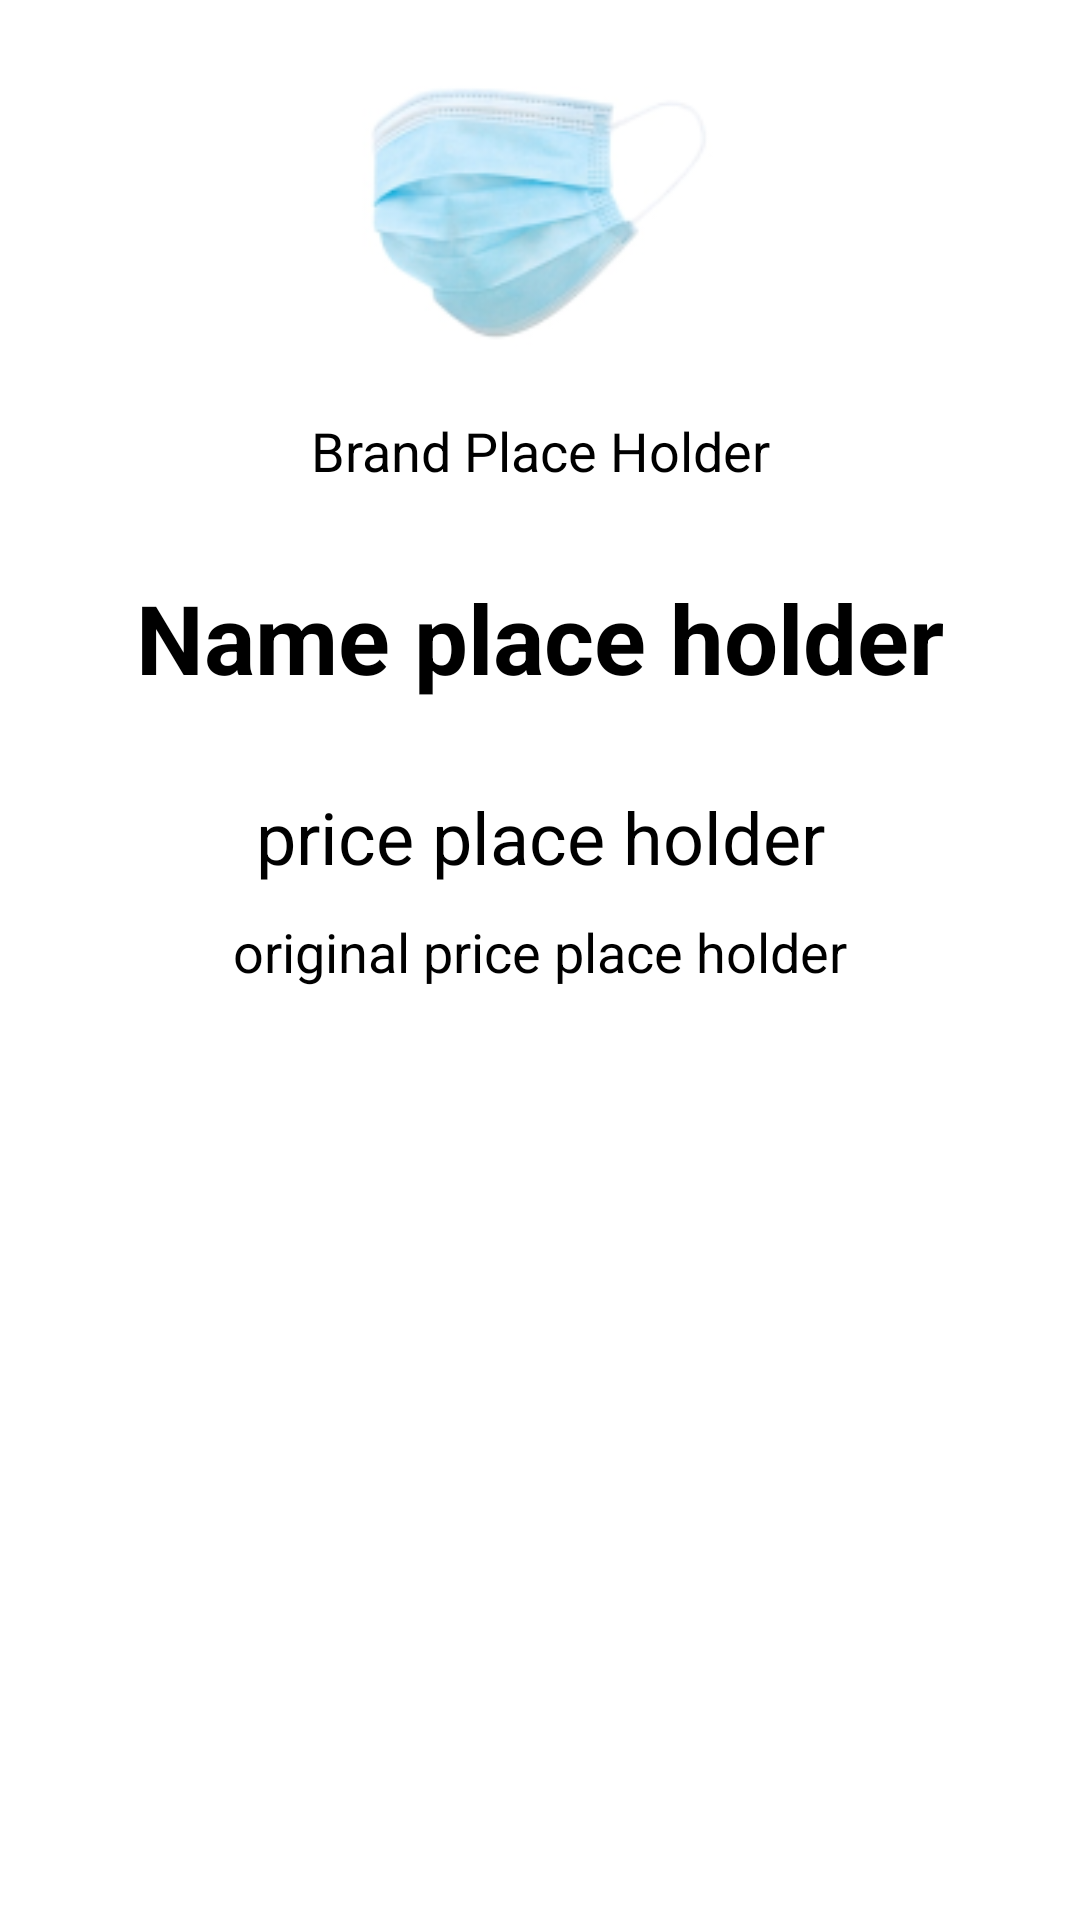

Layout XML and referenced resources for this Android screen:
<!-- AndroidManifest.xml: application theme Theme.BigbigshopRedesign -->
<!-- res/layout/activity_detail.xml -->
<?xml version="1.0" encoding="utf-8"?>
<LinearLayout
    xmlns:android="http://schemas.android.com/apk/res/android"
    xmlns:tools="http://schemas.android.com/tools"
    android:layout_width="match_parent"
    android:layout_height="match_parent"
    android:orientation="vertical"
    tools:context=".DetailActivity">

    <ImageView
        android:id="@+id/cover"
        android:layout_marginTop="10dp"
        android:layout_width="150dp"
        android:layout_height="wrap_content"
        android:layout_gravity="center"
        android:src="@drawable/mask_for_adult"
        android:adjustViewBounds="true"
        android:contentDescription="@string/cover"/>

    <TextView
        android:id="@+id/productDetailBrand"
        android:layout_marginTop="10dp"
        android:layout_width="match_parent"
        android:layout_height="wrap_content"
        android:gravity="center"
        android:text="Brand Place Holder"
        android:textColor="@color/black"
        android:textSize="18sp"
        android:lines="1" />

    <TextView
        android:id="@+id/productDetailName"
        android:layout_marginTop="10dp"
        android:layout_width="match_parent"
        android:layout_height="wrap_content"
        android:gravity="center"
        android:text="Name place holder"
        android:textColor="@color/black"
        android:textSize="32sp"
        android:lines="2"
        android:textStyle="bold"/>

    <TextView
        android:id="@+id/productDetailPrice"
        android:layout_marginTop="10dp"
        android:layout_width="match_parent"
        android:layout_height="wrap_content"
        android:gravity="center"
        android:text="price place holder"
        android:textColor="@color/black"
        android:textSize="24sp" />



    <TextView
        android:id="@+id/productDetailOriginal"
        android:layout_marginTop="10dp"
        android:layout_width="match_parent"
        android:layout_height="wrap_content"
        android:gravity="center"
        android:text="original price place holder"
        android:textColor="@color/black"
        android:textSize="18sp" />

</LinearLayout>
<!-- resources referenced by this layout -->
<resources>
  <color name="black">#FF000000</color>
  <!-- drawable mask_for_adult: png bitmap (drawable-v24, 15586 bytes) -->
  <string name="cover">Cover</string>
  <style name="Theme.BigbigshopRedesign" parent="Theme.MaterialComponents.DayNight.DarkActionBar">
          
          <item name="colorPrimary">@color/orange_main</item>
          <item name="colorPrimaryVariant">@color/purple_700</item>
          <item name="colorOnPrimary">@color/white</item>
          
          <item name="colorSecondary">@color/teal_200</item>
          <item name="colorSecondaryVariant">@color/teal_700</item>
          <item name="colorOnSecondary">@color/black</item>
          
          <item name="android:statusBarColor" tools:targetApi="l">?attr/colorPrimaryVariant</item>
          
      </style>
  <color name="orange_main">#FC6B49</color>
  <color name="purple_700">#FF3700B3</color>
  <color name="white">#FFFFFFFF</color>
  <color name="teal_200">#FF03DAC5</color>
  <color name="teal_700">#FF018786</color>
</resources>
